Run: headless pygame with SDL's dummy video driver; simulated clock (each Clock.tick advances the game by its frame time, no real sleeping); random seed 0; keys injected as events and as key.get_pressed() state; no mouse input.
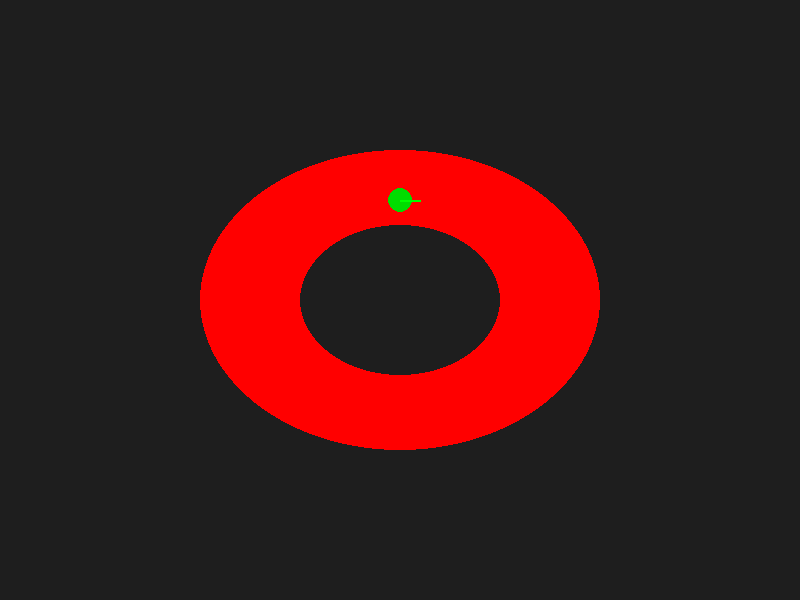
Frame 1 of 4 · flips 1–60 · no input
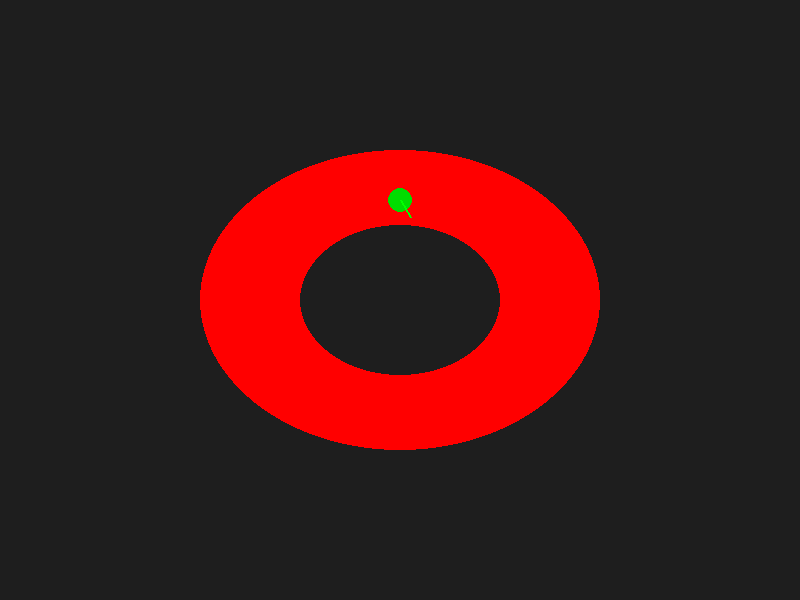
Frame 2 of 4 · flips 61–180 · tapped SPACE, RETURN · held RIGHT (→), D
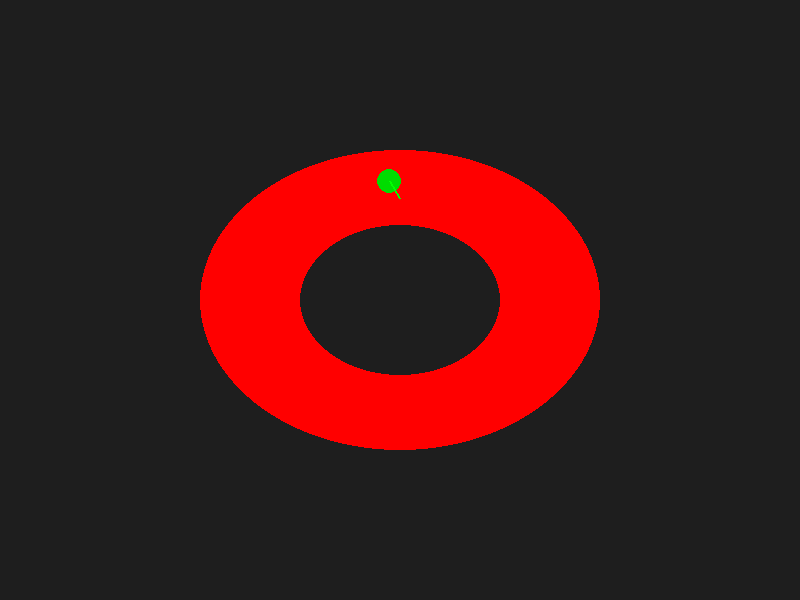
Frame 3 of 4 · flips 181–300 · held DOWN (↓), S
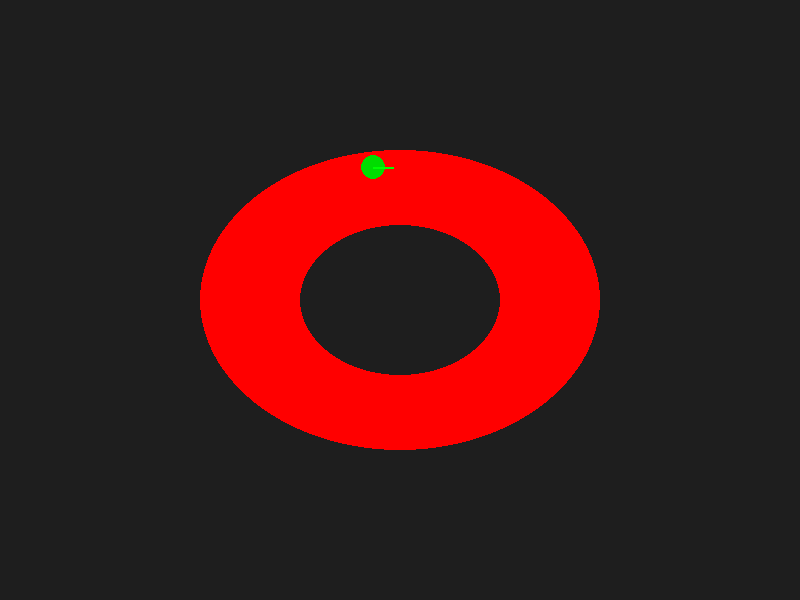
Frame 4 of 4 · flips 301–420 · held LEFT (←), A, UP (↑), W

The pygame program that drew these frames:

import math
from dataclasses import dataclass

import pygame

@dataclass
class Car:
    x: float
    y: float
    angle: float
    speed: float
    max_speed: float = 5.0

@dataclass
class Track:
    width: int
    height: int
    center_x: int
    center_y: int



pygame.init()
screen = pygame.display.set_mode((800, 600))
clock = pygame.time.Clock()

track = Track(400, 300, center_x=400, center_y=300)
car = Car(400, 200, 0, 0, 5.0)

running = True
while running:
    for event in pygame.event.get():
        if event.type == pygame.QUIT:
            running = False

    # background
    screen.fill((30, 30, 30))

    # track shape (rectangle)
    track_rect_ext = pygame.Rect(
        (800 - track.width) // 2,
        (600 - track.height) // 2,
        track.width,
        track.height,
    )
    
    rayon_x_ext = track.width // 2
    rayon_y_ext = track.height // 2
    center_x, center_y = track_rect_ext.center
    
    track_rect_int = pygame.Rect(0, 0, rayon_x_ext, rayon_y_ext)
    track_rect_int.center = track_rect_ext.center
    rayon_x_int = rayon_x_ext // 2
    rayon_y_int = rayon_y_ext // 2
    
    car_depart = car.x, car.y
    lenght_sens = 20
    pts_arrive_x = car.x + math.cos(math.radians(car.angle)) * lenght_sens
    pts_arrive_y = car.y + math.sin(math.radians(car.angle)) * lenght_sens

    
    pygame.draw.ellipse(screen, (255, 0, 0), track_rect_ext)
    pygame.draw.ellipse(screen, (30, 30, 30), track_rect_int)

    pygame.draw.circle(screen, (0, 220, 0), (int(car.x), int(car.y)), 12)
    pygame.draw.line(screen, (0, 255, 0), car_depart, (pts_arrive_x, pts_arrive_y), 2)
    pygame.display.flip()
    
    if pygame.key.get_pressed()[pygame.K_UP]:
        car.speed += 0.03
    if pygame.key.get_pressed()[pygame.K_DOWN]:
        car.speed -= 0.03
    if pygame.key.get_pressed()[pygame.K_LEFT]:
        car.angle -= 0.5
    if pygame.key.get_pressed()[pygame.K_RIGHT]:
        car.angle += 0.5
    if not pygame.key.get_pressed()[pygame.K_UP] and not pygame.key.get_pressed()[pygame.K_DOWN]:
        car.speed *= 0.95
    if car.speed > car.max_speed:
        car.speed = car.max_speed
    prev_x, prev_y = car.x, car.y
            
    car.x += math.cos(math.radians(car.angle)) * 0.1*car.speed
    car.y += math.sin(math.radians(car.angle)) * 0.1*car.speed
    
    if ((car.x - center_x)/ rayon_x_ext)**2 + ((car.y - center_y)/ rayon_y_ext)**2 > 1:
        car.speed = 0
        car.x = prev_x
        car.y = prev_y
    if ((car.x - center_x)/ rayon_x_int)**2 + ((car.y - center_y)/ rayon_y_int)**2 < 1:
        car.speed = 0
        car.x = prev_x
        car.y = prev_y


pygame.quit()
